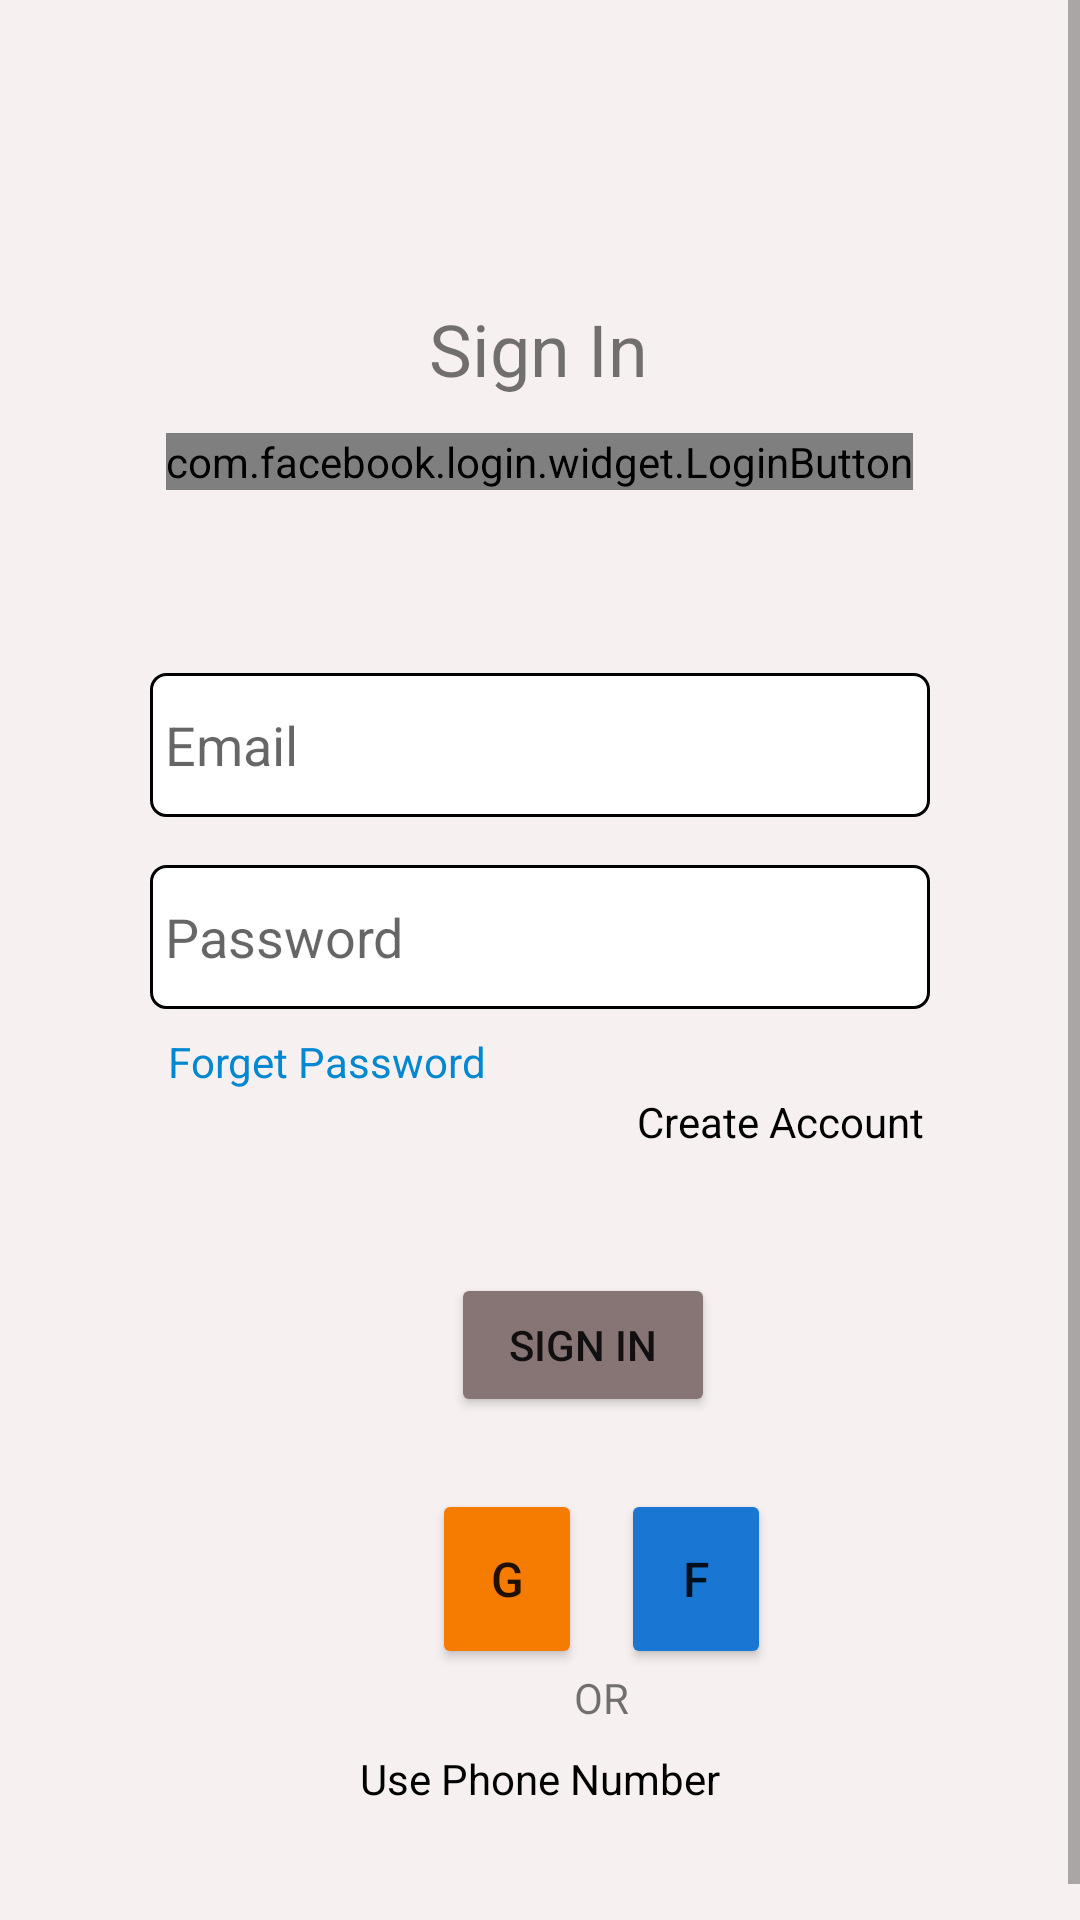

Reconstruct the res/layout file that produces this screen, plus the resources it refers to.
<!-- AndroidManifest.xml: application theme Theme.FullFirebase -->
<!-- res/layout/activity_sign_in.xml -->
<?xml version="1.0" encoding="utf-8"?>
<androidx.constraintlayout.widget.ConstraintLayout xmlns:android="http://schemas.android.com/apk/res/android"
    xmlns:app="http://schemas.android.com/apk/res-auto"
    xmlns:tools="http://schemas.android.com/tools"
    android:layout_width="match_parent"
    android:layout_height="match_parent"
    tools:context=".SignInActivity">
    <ScrollView
        android:layout_width="match_parent"
        android:layout_height="match_parent"
        android:background="#F6F0F0"
        app:layout_constraintEnd_toEndOf="parent"
        app:layout_constraintStart_toStartOf="parent"
        app:layout_constraintTop_toTopOf="parent">

        <androidx.constraintlayout.widget.ConstraintLayout
            android:layout_width="match_parent"
            android:layout_height="match_parent">

            <Button
                android:id="@+id/btnGoogle"
                android:layout_width="50dp"
                android:layout_height="60dp"
                android:layout_marginStart="144dp"
                android:layout_marginTop="24dp"
                android:backgroundTint="#F57C00"
                android:text="G"
                android:textSize="16dp"
                app:cornerRadius="50dp"
                app:layout_constraintStart_toStartOf="parent"
                app:layout_constraintTop_toBottomOf="@+id/btnSignIn" />

            <TextView
                android:id="@+id/textView3"
                android:layout_width="wrap_content"
                android:layout_height="wrap_content"
                android:text="OR"
                app:layout_constraintEnd_toEndOf="@+id/btnFacebook"
                app:layout_constraintStart_toStartOf="@+id/btnGoogle"
                app:layout_constraintTop_toBottomOf="@+id/btnGoogle" />

            <TextView
                android:id="@+id/tvSignUpPhone"
                android:layout_width="wrap_content"
                android:layout_height="wrap_content"
                android:layout_marginTop="8dp"
                android:paddingBottom="50dp"
                android:text="Use Phone Number"
                android:textColor="@color/black"
                app:layout_constraintEnd_toEndOf="parent"
                app:layout_constraintStart_toStartOf="parent"
                app:layout_constraintTop_toBottomOf="@+id/textView3" />

            <com.facebook.login.widget.LoginButton
                android:id="@+id/login_button"
                android:layout_width="wrap_content"
                android:layout_height="wrap_content"
                android:layout_gravity="center_horizontal"
                android:layout_marginTop="12dp"
                app:layout_constraintEnd_toEndOf="parent"
                app:layout_constraintHorizontal_bias="0.497"
                app:layout_constraintStart_toStartOf="parent"
                app:layout_constraintTop_toBottomOf="@+id/textView" />

            <EditText
                android:id="@+id/ptPassword"
                android:layout_width="match_parent"
                android:layout_height="wrap_content"
                android:layout_marginStart="50dp"
                android:layout_marginTop="16dp"
                android:layout_marginEnd="50dp"
                android:background="@drawable/entryboxbg"
                android:drawableRight="@drawable/ic_baseline_visibility_off_24"
                android:ems="10"
                android:hint="Password"
                android:inputType="textPassword"
                android:longClickable="false"
                android:minHeight="48dp"
                android:padding="5dp"
                android:paddingEnd="10dp"
                app:layout_constraintEnd_toEndOf="@+id/ptEmail"
                app:layout_constraintHorizontal_bias="0.0"
                app:layout_constraintStart_toStartOf="@+id/ptEmail"
                app:layout_constraintTop_toBottomOf="@+id/ptEmail" />

            <EditText
                android:id="@+id/ptEmail"
                android:layout_width="match_parent"
                android:layout_height="wrap_content"
                android:layout_marginStart="50dp"
                android:layout_marginEnd="50dp"
                android:background="@drawable/entryboxbg"
                android:layout_marginTop="92dp"
                android:ems="10"
                android:hint="Email"
                android:inputType="textEmailAddress"
                android:minHeight="48dp"
                android:padding="5dp"
                app:layout_constraintEnd_toEndOf="parent"
                app:layout_constraintStart_toStartOf="parent"
                app:layout_constraintTop_toBottomOf="@+id/textView" />

            <TextView
                android:id="@+id/textView"
                android:layout_width="wrap_content"
                android:layout_height="wrap_content"
                android:layout_marginTop="100dp"
                android:text="Sign In"
                android:textSize="24sp"
                app:layout_constraintEnd_toEndOf="parent"
                app:layout_constraintHorizontal_bias="0.498"
                app:layout_constraintStart_toStartOf="parent"
                app:layout_constraintTop_toTopOf="parent" />

            <Button
                android:id="@+id/btnSignIn"
                android:layout_width="wrap_content"
                android:layout_height="wrap_content"
                android:layout_marginTop="88dp"
                android:backgroundTint="#877575"
                android:text="Sign In"
                app:layout_constraintEnd_toEndOf="@+id/ptPassword"
                app:layout_constraintHorizontal_bias="0.292"
                app:layout_constraintStart_toStartOf="@+id/ptPassword"
                app:layout_constraintTop_toBottomOf="@+id/ptPassword" />

            <Button
                android:id="@+id/btnFacebook"
                android:layout_width="50dp"
                android:layout_height="60dp"
                android:layout_marginTop="24dp"
                android:backgroundTint="#1976D2"
                android:text="F"
                android:textSize="16dp"
                app:cornerRadius="50dp"
                app:layout_constraintEnd_toEndOf="parent"
                app:layout_constraintHorizontal_bias="0.113"
                app:layout_constraintStart_toEndOf="@+id/btnGoogle"
                app:layout_constraintTop_toBottomOf="@+id/btnSignIn" />

            <TextView
                android:id="@+id/tvCreateAccount"
                android:layout_width="wrap_content"
                android:layout_height="wrap_content"
                android:layout_marginTop="28dp"
                android:layout_marginEnd="52dp"
                android:textColor="@color/black"
                android:text="Create Account"
                app:layout_constraintEnd_toEndOf="parent"
                app:layout_constraintTop_toBottomOf="@+id/ptPassword" />

            <TextView
                android:id="@+id/tvForgetPassword"
                android:layout_width="wrap_content"
                android:layout_height="wrap_content"
                android:layout_marginStart="56dp"
                android:layout_marginTop="8dp"
                android:text="Forget Password"
                android:textColor="#0288D1"
                app:layout_constraintStart_toStartOf="parent"
                app:layout_constraintTop_toBottomOf="@+id/ptPassword" />
        </androidx.constraintlayout.widget.ConstraintLayout>
    </ScrollView>

</androidx.constraintlayout.widget.ConstraintLayout>
<!-- resources referenced by this layout -->
<resources>
  <color name="black">#FF000000</color>
  <!-- drawable entryboxbg (drawable) -->
  <?xml version="1.0" encoding="utf-8"?>
  <shape xmlns:android="http://schemas.android.com/apk/res/android">
      <solid
          android:color="@color/white"/>
      <corners
          android:radius="5dp"/>
      <stroke
          android:width="1dp"/>
  </shape>
  <style name="Theme.FullFirebase" parent="Theme.MaterialComponents.DayNight.DarkActionBar">
          
          <item name="colorPrimary">@color/purple_500</item>
          <item name="colorPrimaryVariant">@color/purple_700</item>
          <item name="colorOnPrimary">@color/white</item>
          
          <item name="colorSecondary">@color/teal_200</item>
          <item name="colorSecondaryVariant">@color/teal_700</item>
          <item name="colorOnSecondary">@color/black</item>
          
          <item name="android:statusBarColor" tools:targetApi="l">?attr/colorPrimaryVariant</item>
          
      </style>
  <color name="white">#FFFFFFFF</color>
  <color name="purple_500">#877575</color>
  <color name="purple_700">#877575</color>
  <color name="teal_200">#FF03DAC5</color>
  <color name="teal_700">#FF018786</color>
</resources>
